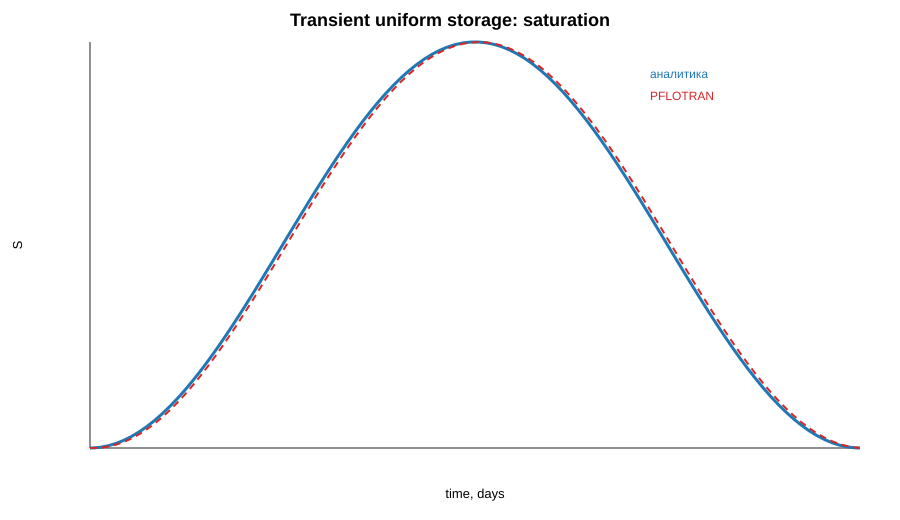

Data behind this chart, as committed beside it:
time_days, pressure_mean_pa, pressure_analytical_pa, saturation_mean, saturation_analytical, pressure_abs_error_pa, saturation_abs_error, saturation_spread, pressure_spread_pa
0.0, 92763, 92763, 0.55, 0.55, 0.00134, 0.0, 0.0, 0.0
0.00447, 92763, 92764, 0.55, 0.55, 0.6305, 1.5774614069985482e-05, 0.0, 0.0
0.014, 92766, 92769, 0.5501, 0.5502, 3.661, 9.155563427309943e-05, 0.0, 0.0
0.024, 92774, 92781, 0.5503, 0.5505, 6.797, 0.0001701, 0.0, 0.0
0.034, 92790, 92799, 0.5507, 0.5509, 9.893, 0.0002481, 0.0, 0.0
0.044, 92811, 92824, 0.5512, 0.5515, 12.92, 0.0003251, 0.0, 0.0
0.054, 92838, 92854, 0.5519, 0.5523, 15.86, 0.000401, 0.0, 0.0
0.064, 92871, 92890, 0.5527, 0.5532, 18.71, 0.0004752, 0.0, 0.0
0.074, 92910, 92931, 0.5537, 0.5542, 21.43, 0.0005476, 0.0, 0.0
0.084, 92954, 92978, 0.5548, 0.5554, 24.03, 0.0006181, 0.0, 0.0
0.094, 93003, 93029, 0.5561, 0.5568, 26.47, 0.000686, 0.0, 0.0
0.104, 93057, 93085, 0.5575, 0.5582, 28.75, 0.0007513, 0.0, 0.0
0.114, 93115, 93146, 0.559, 0.5598, 30.85, 0.0008137, 0.0, 0.0
0.124, 93177, 93210, 0.5607, 0.5615, 32.78, 0.000873, 0.0, 0.0
0.134, 93243, 93278, 0.5624, 0.5634, 34.53, 0.0009287, 0.0, 0.0
0.144, 93313, 93349, 0.5643, 0.5653, 36.08, 0.000981, 0.0, 0.0
0.154, 93385, 93423, 0.5663, 0.5673, 37.43, 0.001029, 0.0, 0.0
0.164, 93460, 93499, 0.5683, 0.5694, 38.59, 0.001074, 0.0, 0.0
0.174, 93538, 93577, 0.5705, 0.5716, 39.56, 0.001114, 0.0, 0.0
0.184, 93617, 93657, 0.5727, 0.5739, 40.33, 0.00115, 0.0, 0.0
0.194, 93697, 93738, 0.575, 0.5762, 40.91, 0.001181, 0.0, 0.0
0.204, 93778, 93820, 0.5774, 0.5786, 41.29, 0.001208, 0.0, 0.0
0.214, 93860, 93902, 0.5798, 0.581, 41.5, 0.00123, 0.0, 0.0
0.224, 93943, 93984, 0.5822, 0.5835, 41.53, 0.001247, 0.0, 0.0
0.234, 94025, 94066, 0.5847, 0.586, 41.38, 0.00126, 0.0, 0.0
0.244, 94107, 94148, 0.5872, 0.5885, 41.08, 0.001267, 0.0, 0.0
0.254, 94188, 94229, 0.5897, 0.591, 40.62, 0.00127, 0.0, 0.0
0.264, 94268, 94308, 0.5922, 0.5935, 40, 0.001267, 0.0, 0.0
0.274, 94347, 94386, 0.5947, 0.596, 39.26, 0.00126, 0.0, 0.0
0.284, 94424, 94462, 0.5972, 0.5985, 38.37, 0.001247, 0.0, 0.0
0.294, 94499, 94537, 0.5997, 0.6009, 37.37, 0.00123, 0.0, 0.0
0.304, 94572, 94609, 0.6021, 0.6033, 36.25, 0.001208, 0.0, 0.0
0.314, 94643, 94678, 0.6045, 0.6057, 35.03, 0.001182, 0.0, 0.0
0.324, 94712, 94745, 0.6068, 0.6079, 33.71, 0.00115, 0.0, 0.0
0.334, 94777, 94809, 0.609, 0.6101, 32.29, 0.001115, 0.0, 0.0
0.344, 94840, 94871, 0.6112, 0.6123, 30.8, 0.001074, 0.0, 0.0
0.354, 94900, 94929, 0.6133, 0.6143, 29.23, 0.00103, 0.0, 0.0
0.364, 94956, 94984, 0.6153, 0.6163, 27.58, 0.0009816, 0.0, 0.0
0.374, 95009, 95035, 0.6172, 0.6181, 25.88, 0.0009295, 0.0, 0.0
0.384, 95059, 95083, 0.619, 0.6198, 24.12, 0.0008737, 0.0, 0.0
0.394, 95105, 95127, 0.6206, 0.6215, 22.3, 0.0008145, 0.0, 0.0
0.404, 95147, 95168, 0.6222, 0.6229, 20.45, 0.0007522, 0.0, 0.0
0.414, 95186, 95204, 0.6236, 0.6243, 18.55, 0.0006869, 0.0, 0.0
0.424, 95221, 95237, 0.6249, 0.6255, 16.61, 0.000619, 0.0, 0.0
0.434, 95252, 95266, 0.6261, 0.6266, 14.64, 0.0005486, 0.0, 0.0
0.444, 95279, 95291, 0.6271, 0.6275, 12.65, 0.0004763, 0.0, 0.0
0.454, 95302, 95312, 0.6279, 0.6283, 10.64, 0.000402, 0.0, 0.0
0.464, 95321, 95329, 0.6287, 0.629, 8.607, 0.0003262, 0.0, 0.0
0.474, 95335, 95342, 0.6292, 0.6295, 6.551, 0.0002491, 0.0, 0.0
0.484, 95346, 95351, 0.6296, 0.6298, 4.497, 0.0001711, 0.0, 0.0
0.494, 95353, 95355, 0.6299, 0.63, 2.431, 9.257890562364146e-05, 0.0, 0.0
0.504, 95355, 95356, 0.63, 0.63, 0.3554, 1.3667571332032225e-05, 0.0, 0.0
0.514, 95354, 95352, 0.6299, 0.6298, 1.711, 6.52556342730648e-05, 0.0, 0.0
0.524, 95348, 95344, 0.6297, 0.6295, 3.782, 0.0001438, 0.0, 0.0
0.534, 95338, 95332, 0.6293, 0.6291, 5.834, 0.0002218, 0.0, 0.0
0.544, 95324, 95316, 0.6288, 0.6285, 7.886, 0.0002988, 0.0, 0.0
0.554, 95306, 95296, 0.6281, 0.6277, 9.921, 0.0003746, 0.0, 0.0
0.564, 95284, 95272, 0.6273, 0.6268, 11.94, 0.0004489, 0.0, 0.0
0.574, 95257, 95243, 0.6263, 0.6258, 13.93, 0.0005213, 0.0, 0.0
0.584, 95227, 95211, 0.6251, 0.6246, 15.91, 0.0005918, 0.0, 0.0
... 42 more rows
